The GitHub repository jgmeyerucsd/drug-class contains a labelled image folder "pics" with 12 categories: anti-infective, anti-inflammatory, antineoplastic, cardio, cns, dermatologic, gastrointestinal, hematologic, lipid regulating, reproductive control, respiratory system, urological. Examples follow, each with its label.

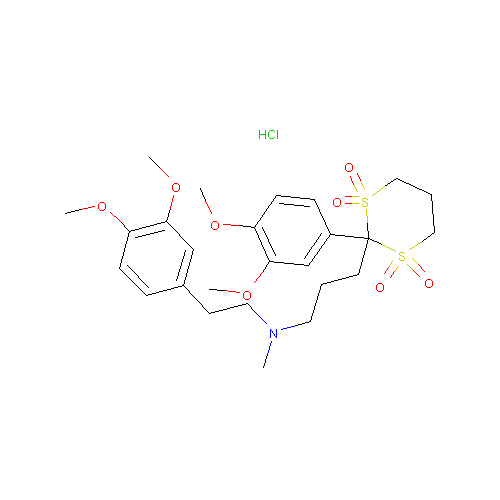
Label: cardio

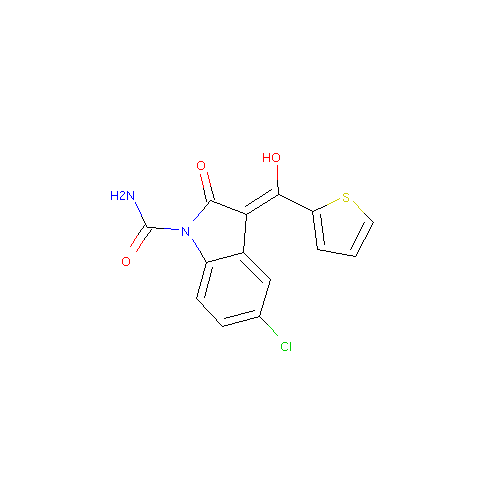
Label: anti-inflammatory

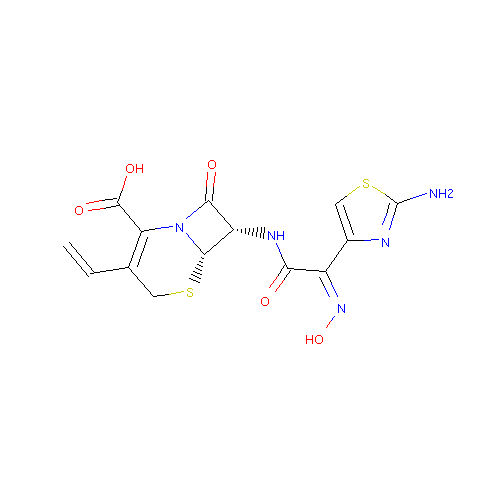
Label: anti-infective

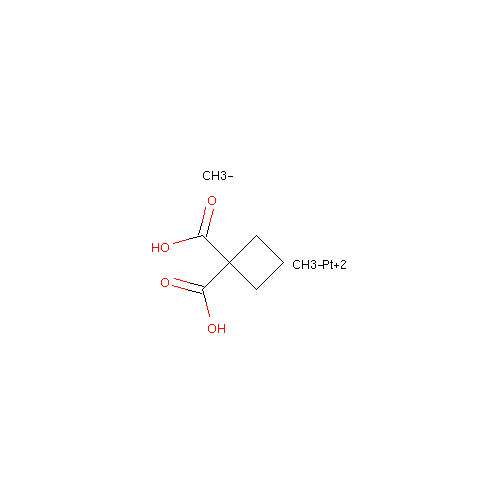
Label: antineoplastic

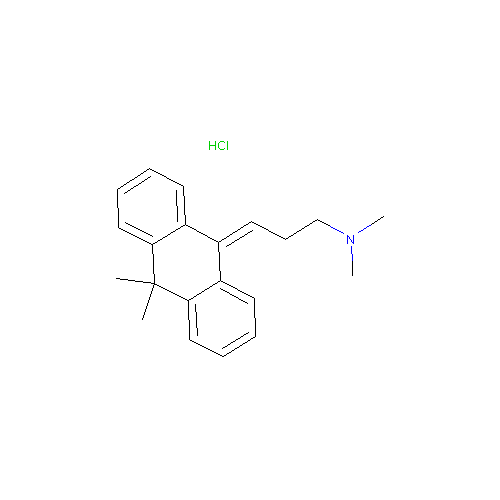
Label: cns

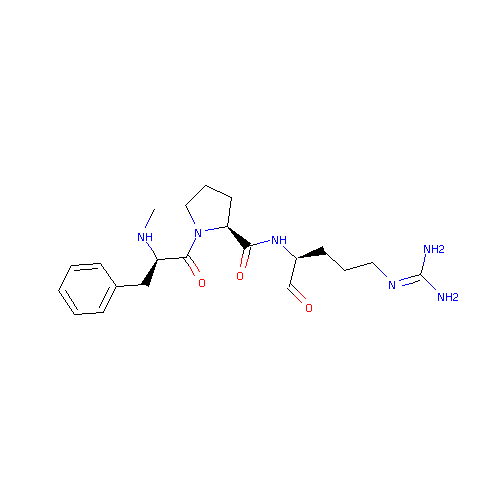
Label: hematologic
